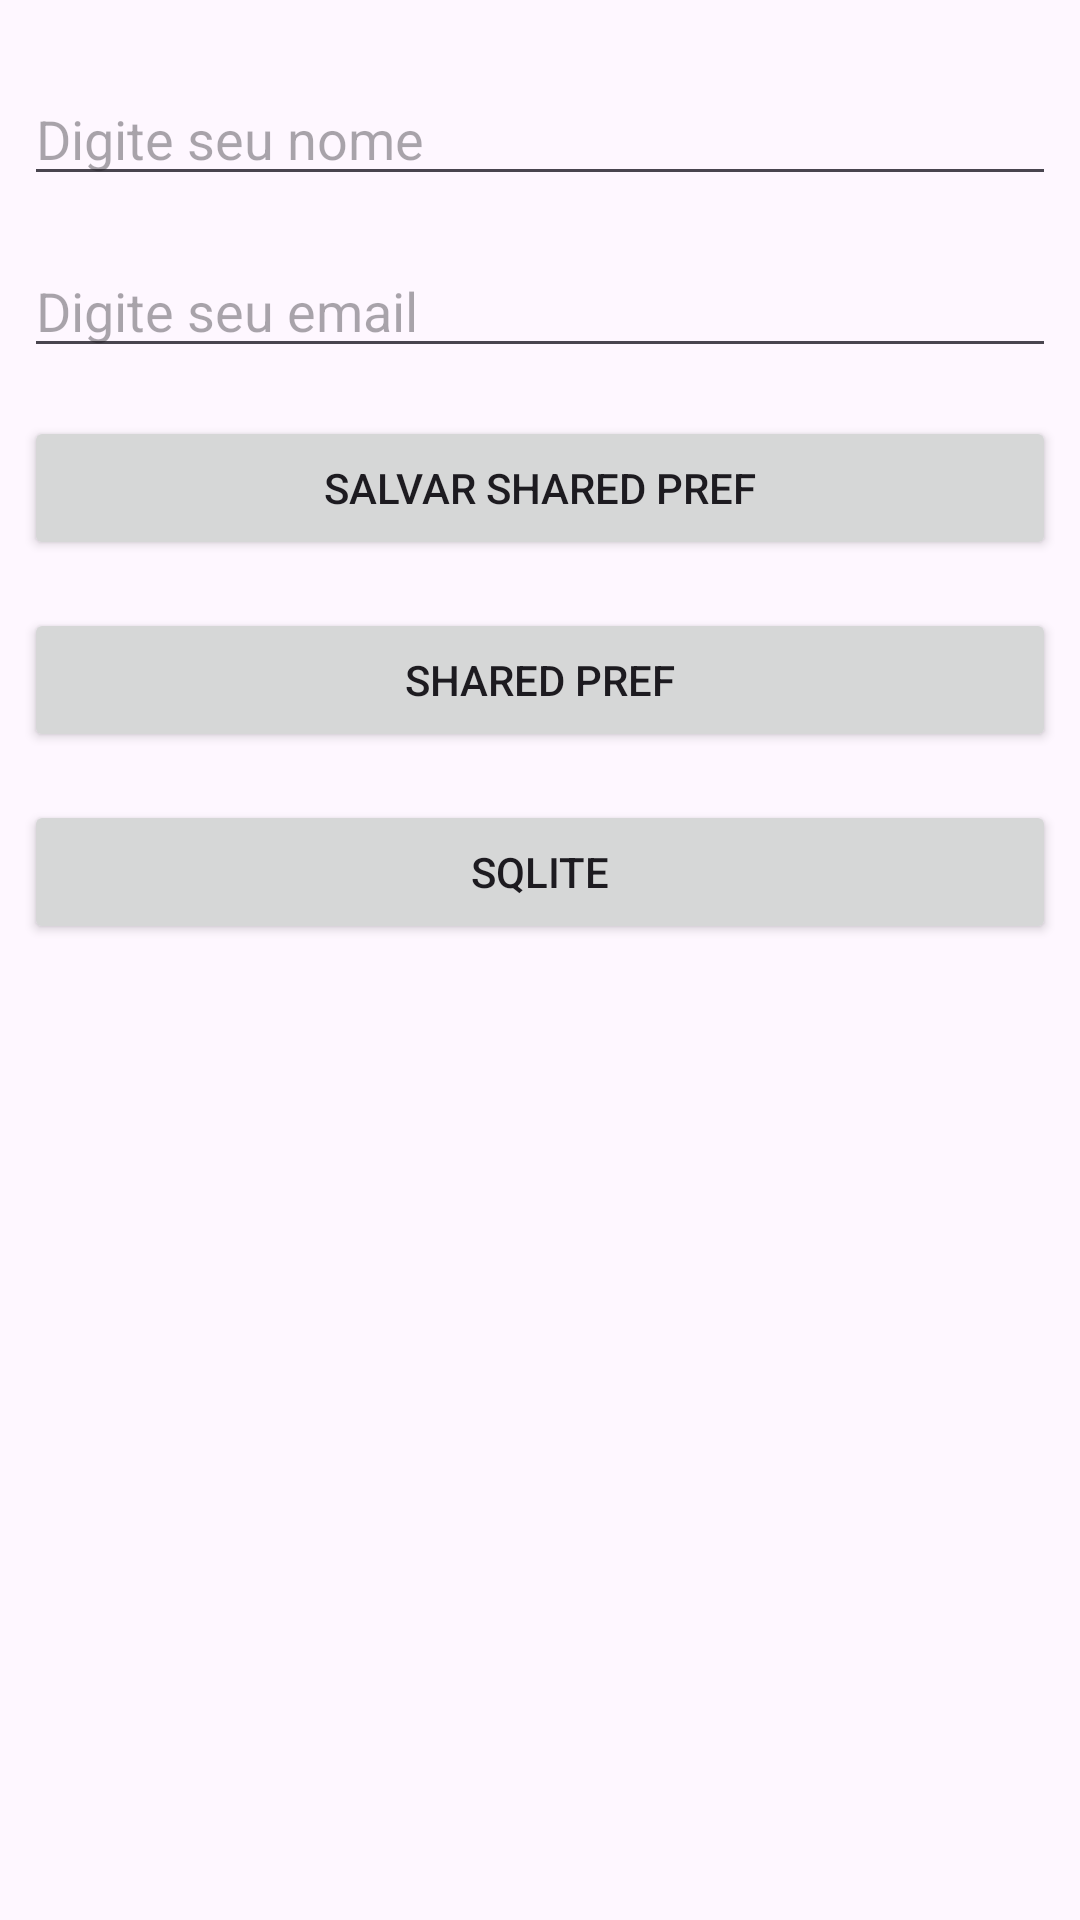

Reconstruct the res/layout file that produces this screen, plus the resources it refers to.
<!-- AndroidManifest.xml: application theme Theme.DemoPersistencia -->
<!-- res/layout/activity_main.xml -->
<?xml version="1.0" encoding="utf-8"?>
<LinearLayout xmlns:android="http://schemas.android.com/apk/res/android"
    xmlns:app="http://schemas.android.com/apk/res-auto"
    xmlns:tools="http://schemas.android.com/tools"
    android:layout_width="match_parent"
    android:layout_height="match_parent"
    android:padding="8dp"
    android:orientation="vertical"
    tools:context=".MainActivity">

    <EditText
        android:layout_width="match_parent"
        android:layout_height="wrap_content"
        android:layout_marginTop="16dp"
        android:hint="Digite seu nome" />

    <EditText
        android:layout_width="match_parent"
        android:layout_height="wrap_content"
        android:layout_marginTop="16dp"
        android:hint="Digite seu email" />

    <Button
        android:id="@+id/button_save"
        android:layout_width="match_parent"
        android:layout_height="wrap_content"
        android:layout_marginTop="16dp"
        android:text="Salvar Shared Pref" />



    <Button
        android:id="@+id/button_shared_prefs"
        android:layout_width="match_parent"
        android:layout_height="wrap_content"
        android:layout_marginTop="16dp"
        android:text="SHARED PREF" />


    <Button
        android:id="@+id/button_sqlite"
        android:layout_width="match_parent"
        android:layout_height="wrap_content"
        android:layout_marginTop="16dp"
        android:text="SQLITE"/>

</LinearLayout>
<!-- resources referenced by this layout -->
<resources>
  <style name="Theme.DemoPersistencia" parent="Base.Theme.DemoPersistencia" />
  <style name="Base.Theme.DemoPersistencia" parent="Theme.Material3.DayNight.NoActionBar">
          
          
      </style>
</resources>
